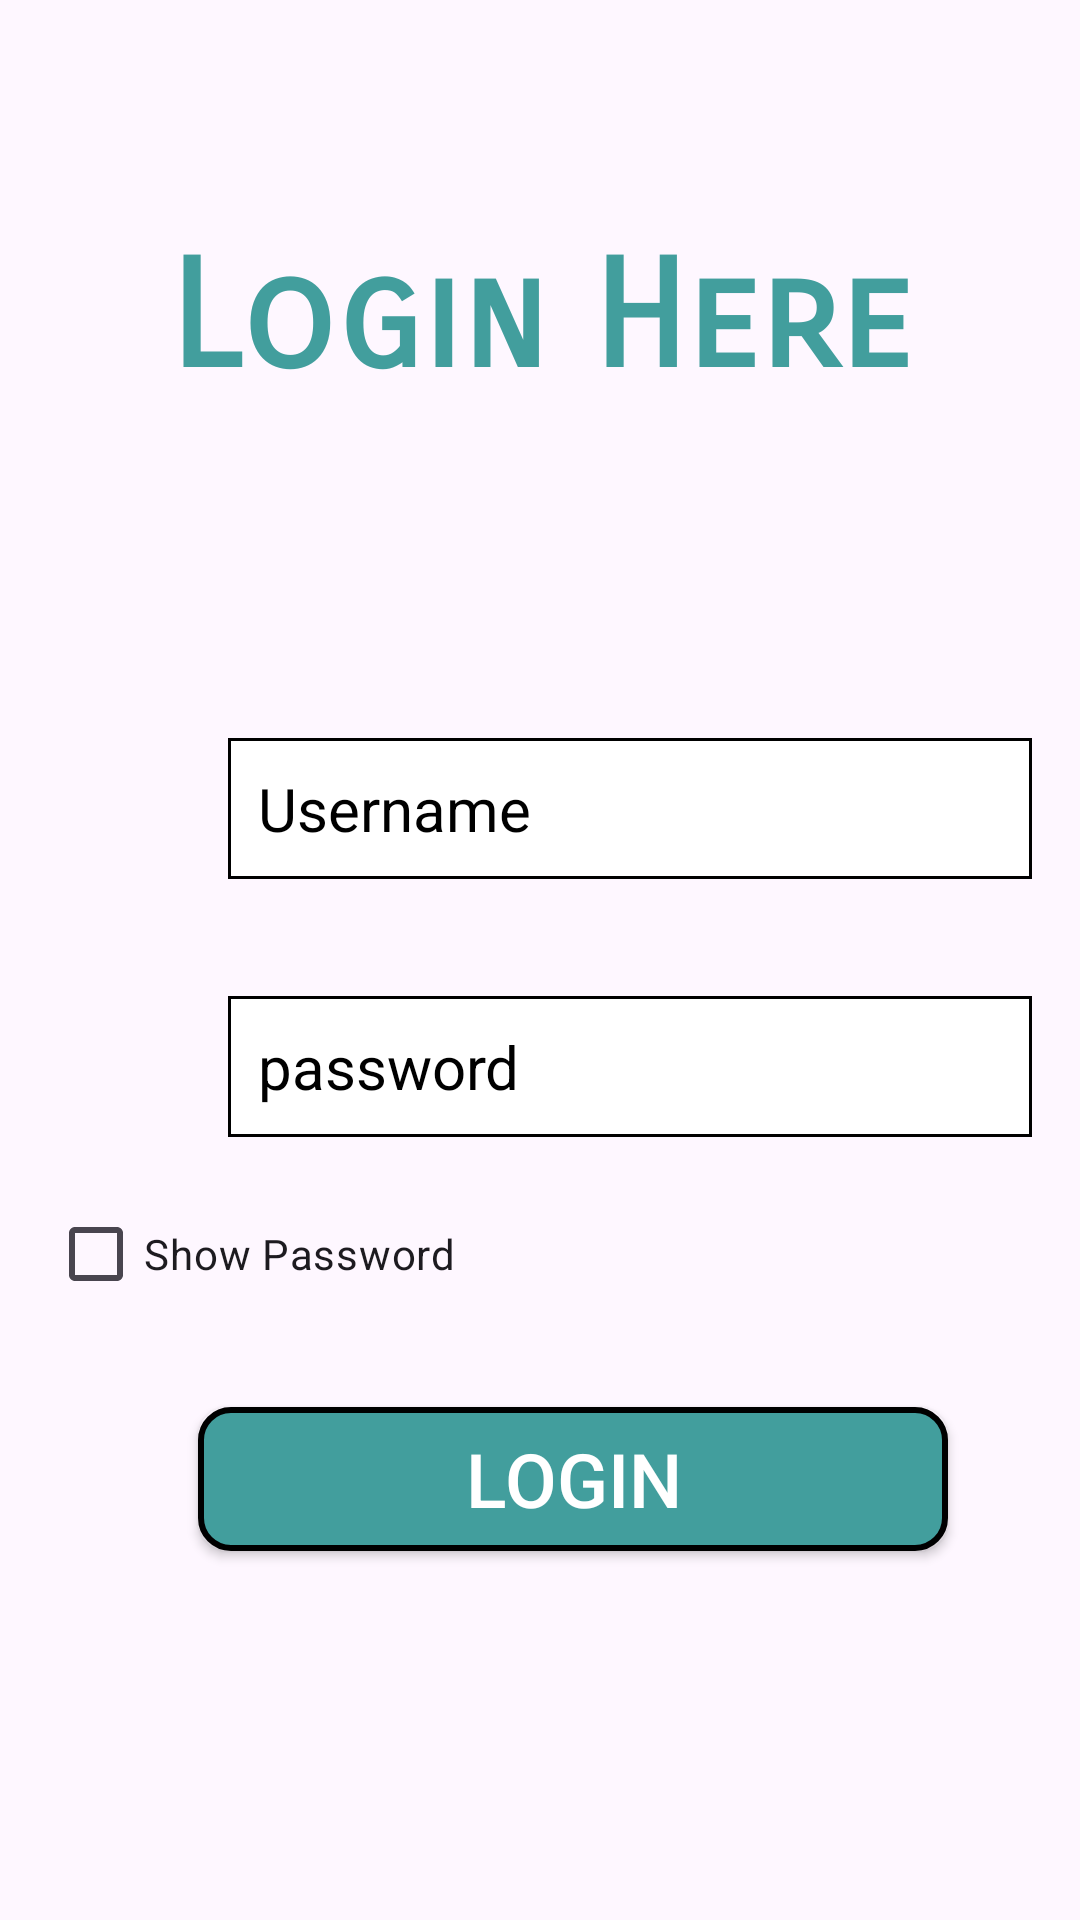

Here is an Android app screen rendered from its layout file. Give the layout XML and the strings, colors and styles it references.
<!-- AndroidManifest.xml: application theme Theme.LabourCinnect1 -->
<!-- res/layout/activity_login.xml -->
<?xml version="1.0" encoding="utf-8"?>
<RelativeLayout xmlns:android="http://schemas.android.com/apk/res/android"
    xmlns:app="http://schemas.android.com/apk/res-auto"
    xmlns:tools="http://schemas.android.com/tools"
    android:layout_width="match_parent"
    android:layout_height="match_parent"
    android:orientation="vertical"
    android:padding="16dp"
    tools:context=".MainActivity">

    <TextView
        android:id="@+id/text"
        android:layout_width="match_parent"
        android:layout_height="wrap_content"
        android:layout_marginStart="30dp"
        android:layout_marginTop="60dp"
        android:layout_marginEnd="30dp"
        android:fontFamily="sans-serif-smallcaps"
        android:text="Login Here"
        android:textAlignment="center"
        android:textColor="#429E9D"
        android:textSize="50sp"
        android:textStyle="bold" />


    <ImageView
        android:layout_width="50dp"
        android:layout_height="50dp"
        android:layout_below="@+id/text"
        android:layout_marginTop="110dp"
        android:src="@drawable/user"
        />

    <EditText
        android:id="@+id/username"
        android:layout_width="match_parent"
        android:layout_height="wrap_content"
        android:layout_below="@+id/text"
        android:layout_marginStart="60dp"
        android:layout_marginTop="110dp"
        android:background="@drawable/shape"
        android:outlineProvider="bounds"
        android:textSize="20dp"
        android:hint="Username"
        android:textColorHint="#000000"/>

    <ImageView
        android:layout_width="50dp"
        android:layout_height="50dp"
        android:layout_below="@+id/username"
        android:layout_marginTop="39dp"
        android:src="@drawable/pass"
        />

    <EditText
        android:id="@+id/password"
        android:layout_width="match_parent"
        android:layout_height="wrap_content"
        android:layout_marginTop="39dp"
        android:layout_marginStart="60dp"
        android:hint="password"
        android:outlineProvider="bounds"
        android:textSize="20dp"
        android:layout_below="@+id/username"
        android:background="@drawable/shape"
        android:textColorHint="#000000"
        android:inputType="textPassword"
        android:textColor="@color/black"
        />

    <CheckBox
        android:id="@+id/cbShowPassword"
        android:layout_width="wrap_content"
        android:layout_height="wrap_content"
        android:layout_below="@id/password"
        android:text="@string/show_password"
        android:layout_marginTop="15dp"/>


    <androidx.appcompat.widget.AppCompatButton
        android:id="@+id/loginButton"
        android:layout_width="250dp"
        android:layout_height="wrap_content"
        android:layout_marginTop="90dp"
        android:layout_below="@+id/password"
        android:text="@string/login"
        android:background="@drawable/button_square"
        android:textColor="#FFFFFF "
        android:textSize="25sp"
        android:gravity="center"
        android:layout_marginLeft="50dp"
        android:elevation="10dp"


        />
</RelativeLayout>
<!-- resources referenced by this layout -->
<resources>
  <color name="black">#FF000000</color>
  <!-- drawable button_square (drawable) -->
  <?xml version="1.0" encoding="utf-8"?>
  <shape xmlns:android="http://schemas.android.com/apk/res/android">
      <corners android:radius="10dp"/> 
      <stroke android:width="2dp"/> 
      <solid android:color="#429E9D" />
      <stroke
          android:width="2dp"
          android:color="#000000" />
  
  </shape>
  <!-- drawable shape (drawable) -->
  <?xml version="1.0" encoding="utf-8"?>
  <shape xmlns:android="http://schemas.android.com/apk/res/android"
  android:shape="rectangle">
  
  
  <solid android:color="#ffffff" /> 
  
  
  <stroke
      android:width="1dp"
      android:color="#000000" /> 
  
  
  <corners android:radius="0dp" /> 
  
  
  <padding
      android:left="10dp"
      android:right="10dp"
      android:top="10dp"
      android:bottom="10dp" />
  </shape>
  <string name="login">Login</string>
  <string name="show_password">Show Password</string>
  <style name="Theme.LabourCinnect1" parent="Base.Theme.LabourCinnect1" />
  <style name="Base.Theme.LabourCinnect1" parent="Theme.Material3.DayNight.NoActionBar">
  
          <item name="android:statusBarColor">#429E9D</item>
  
          
          
      </style>
</resources>
